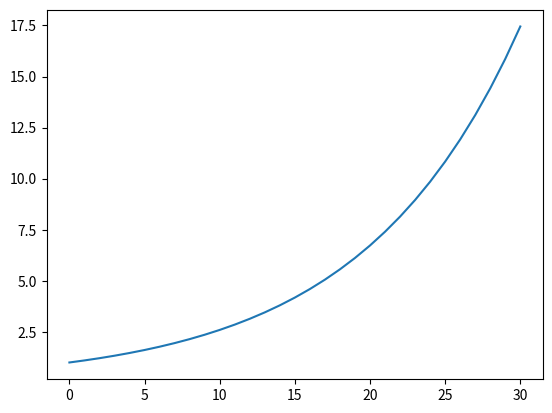

Python code for this plot:
import matplotlib.pyplot as plt


class SimpleDTSim:

    def __init__(self):
        # You might want to initialize the simulation here, but that means that you will initialize when the
        # object is created, rather than on every simulation run
        self.x = 0
        self.a = 0
        self.result = []

    def initialize(self, starting_x, a):
        self.x = starting_x
        self.a = a
        self.result = [self.x]

    def observe(self):
        self.result.append(self.x)

    def update(self):
        self.x = self.a * self.x

    def runsim(self, x, a, steps):
        self.initialize(x, a)
        for t in range(steps):
            self.update()
            self.observe()

        plt.plot(self.result)
        plt.show()


if __name__ == '__main__':
    sim = SimpleDTSim()
    sim.runsim(1, 1.1, 30)
